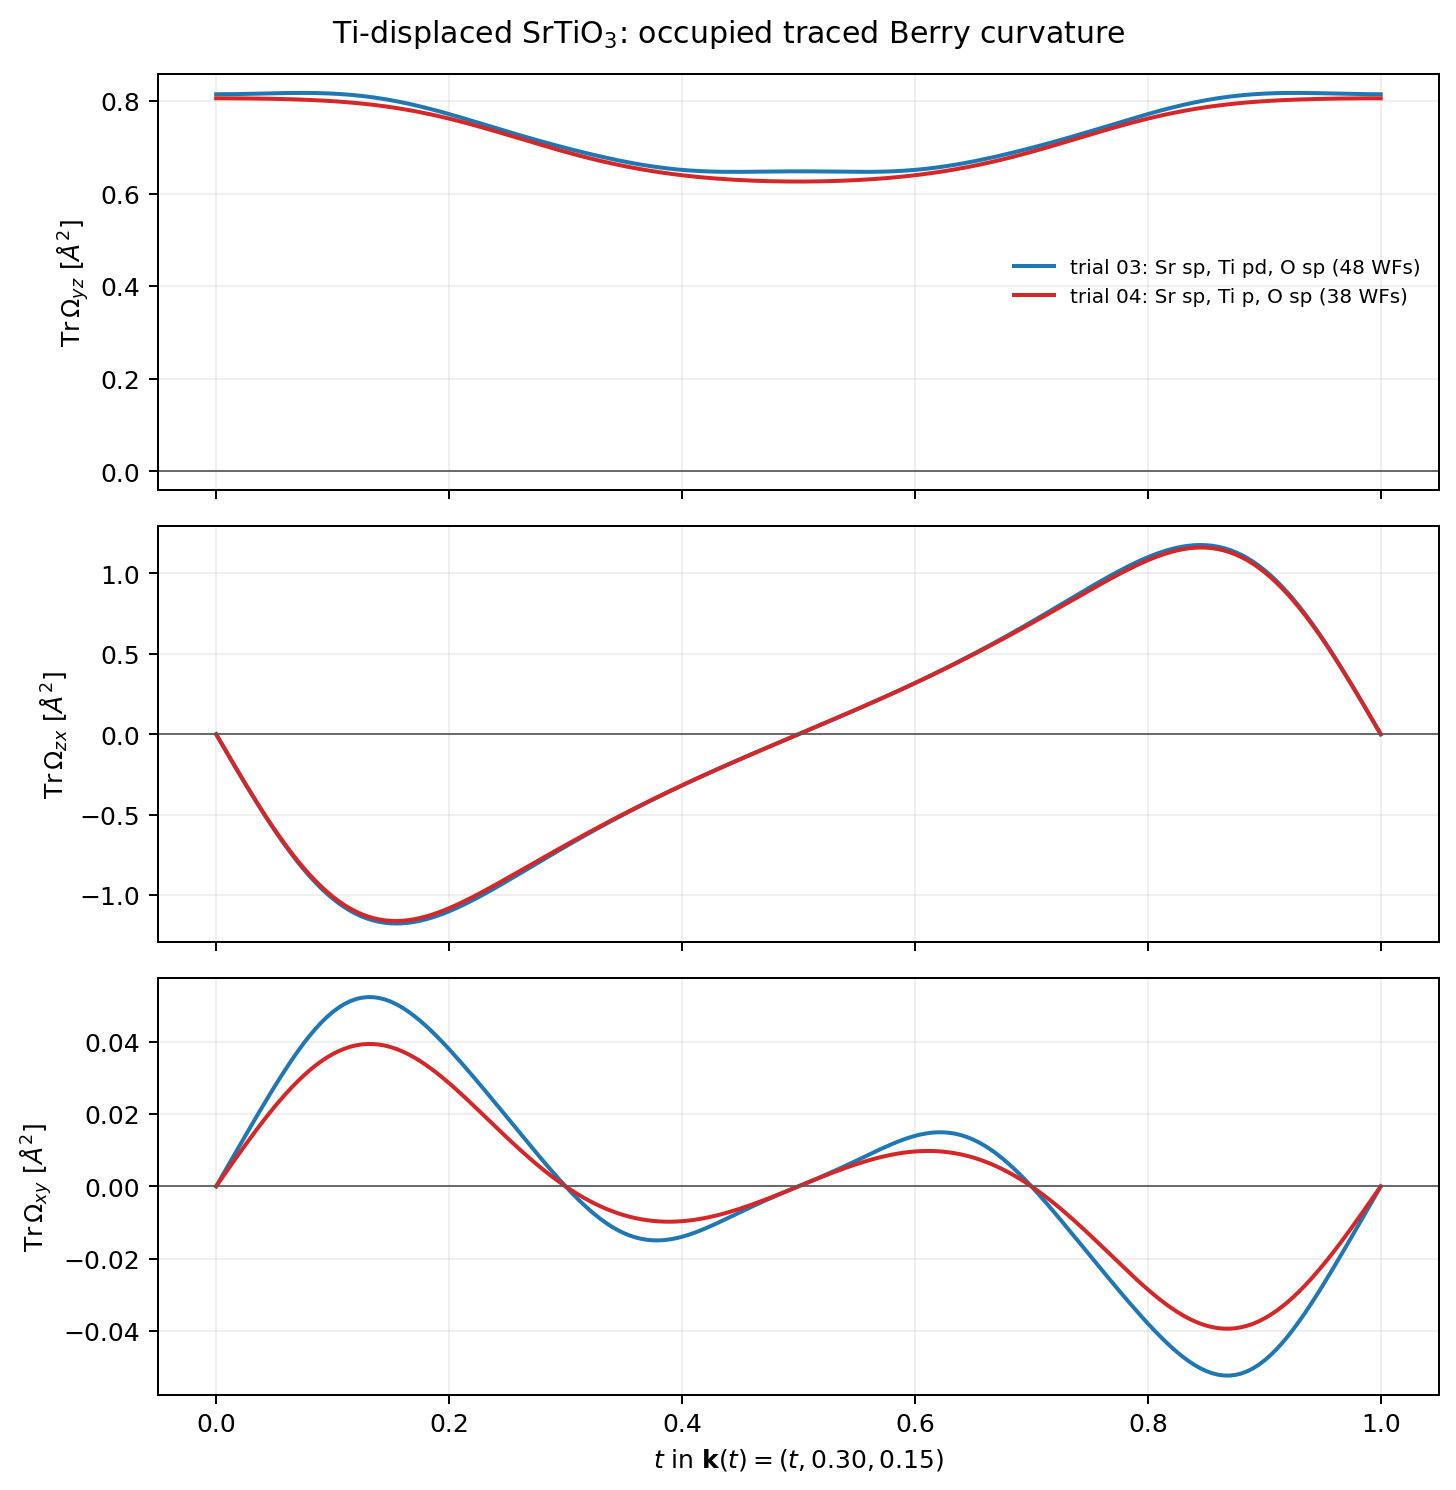

Values plotted in this chart, from the file beside it:
t, kx_red, ky_red, kz_red, trial03_trace_omega_yz_A2, trial04_trace_omega_yz_A2, trial04_minus_trial03_yz_A2, trial03_trace_omega_zx_A2, trial04_trace_omega_zx_A2, trial04_minus_trial03_zx_A2, trial03_trace_omega_xy_A2, trial04_trace_omega_xy_A2, trial04_minus_trial03_xy_A2
0.0, 0.0, 0.3, 0.15, 0.8144, 0.8057, -0.008696, 2.6032082708450933e-09, 6.6322710067080015e-12, -2.596575999838385e-09, -7.053538828107864e-10, -4.667183482345016e-10, 2.3863553457628477e-10
0.005, 0.005, 0.3, 0.15, 0.8144, 0.8057, -0.008736, -0.06241, -0.06215, 0.000257, 0.002802, 0.002316, -0.0004864
0.01, 0.01, 0.3, 0.15, 0.8145, 0.8057, -0.008854, -0.1246, -0.1241, 0.0005308, 0.005603, 0.004624, -0.0009785
0.015, 0.015, 0.3, 0.15, 0.8147, 0.8056, -0.009048, -0.1865, -0.1857, 0.0008372, 0.008399, 0.006918, -0.001482
0.02, 0.02, 0.3, 0.15, 0.8148, 0.8055, -0.009313, -0.2479, -0.2467, 0.00119, 0.01119, 0.009189, -0.002001
0.025, 0.025, 0.3, 0.15, 0.8151, 0.8054, -0.009644, -0.3086, -0.307, 0.0016, 0.01397, 0.01143, -0.002539
0.03, 0.03, 0.3, 0.15, 0.8153, 0.8053, -0.01003, -0.3684, -0.3663, 0.002077, 0.01674, 0.01364, -0.0031
0.035, 0.035, 0.3, 0.15, 0.8156, 0.8051, -0.01047, -0.4272, -0.4245, 0.002622, 0.01948, 0.0158, -0.003684
0.04, 0.04, 0.3, 0.15, 0.8159, 0.805, -0.01095, -0.4847, -0.4815, 0.003238, 0.0222, 0.0179, -0.004292
0.045, 0.045, 0.3, 0.15, 0.8162, 0.8047, -0.01147, -0.5409, -0.5369, 0.00392, 0.02487, 0.01995, -0.004922
0.05, 0.05, 0.3, 0.15, 0.8165, 0.8045, -0.012, -0.5954, -0.5908, 0.004661, 0.0275, 0.02193, -0.005571
0.055, 0.055, 0.3, 0.15, 0.8168, 0.8042, -0.01254, -0.6483, -0.6428, 0.005449, 0.03008, 0.02384, -0.006235
0.06, 0.06, 0.3, 0.15, 0.817, 0.8039, -0.01308, -0.6992, -0.693, 0.006271, 0.03257, 0.02567, -0.006906
0.065, 0.065, 0.3, 0.15, 0.8171, 0.8035, -0.01361, -0.7481, -0.741, 0.007111, 0.03498, 0.0274, -0.007579
0.07, 0.07, 0.3, 0.15, 0.8172, 0.8031, -0.01412, -0.7948, -0.7869, 0.007954, 0.03729, 0.02905, -0.008246
0.075, 0.075, 0.3, 0.15, 0.8173, 0.8027, -0.0146, -0.8392, -0.8304, 0.008782, 0.03948, 0.03059, -0.008898
0.08, 0.08, 0.3, 0.15, 0.8172, 0.8021, -0.01505, -0.881, -0.8715, 0.009581, 0.04154, 0.03202, -0.009526
0.085, 0.085, 0.3, 0.15, 0.817, 0.8016, -0.01544, -0.9203, -0.91, 0.01034, 0.04346, 0.03334, -0.01012
0.09, 0.09, 0.3, 0.15, 0.8167, 0.8009, -0.01579, -0.9569, -0.9459, 0.01103, 0.04521, 0.03453, -0.01068
0.095, 0.095, 0.3, 0.15, 0.8163, 0.8002, -0.01608, -0.9907, -0.9791, 0.01167, 0.04679, 0.03561, -0.01118
0.1, 0.1, 0.3, 0.15, 0.8158, 0.7995, -0.01631, -1.022, -1.009, 0.01224, 0.04819, 0.03655, -0.01164
0.105, 0.105, 0.3, 0.15, 0.8151, 0.7986, -0.01647, -1.05, -1.037, 0.01274, 0.04939, 0.03736, -0.01203
0.11, 0.11, 0.3, 0.15, 0.8142, 0.7977, -0.01657, -1.075, -1.062, 0.01317, 0.05039, 0.03804, -0.01235
0.115, 0.115, 0.3, 0.15, 0.8132, 0.7966, -0.0166, -1.097, -1.084, 0.01354, 0.05119, 0.03858, -0.01261
0.12, 0.12, 0.3, 0.15, 0.8121, 0.7955, -0.01657, -1.117, -1.103, 0.01386, 0.05178, 0.03898, -0.0128
0.125, 0.125, 0.3, 0.15, 0.8107, 0.7943, -0.01646, -1.134, -1.119, 0.01414, 0.05216, 0.03924, -0.01292
0.13, 0.13, 0.3, 0.15, 0.8093, 0.793, -0.0163, -1.147, -1.133, 0.01439, 0.05233, 0.03937, -0.01297
0.135, 0.135, 0.3, 0.15, 0.8076, 0.7915, -0.01607, -1.158, -1.144, 0.01462, 0.0523, 0.03935, -0.01295
0.14, 0.14, 0.3, 0.15, 0.8057, 0.79, -0.01578, -1.167, -1.152, 0.01485, 0.05208, 0.0392, -0.01288
0.145, 0.145, 0.3, 0.15, 0.8037, 0.7883, -0.01543, -1.173, -1.158, 0.01509, 0.05166, 0.03892, -0.01275
0.15, 0.15, 0.3, 0.15, 0.8016, 0.7865, -0.01504, -1.176, -1.161, 0.01534, 0.05107, 0.0385, -0.01257
0.155, 0.155, 0.3, 0.15, 0.7992, 0.7846, -0.0146, -1.177, -1.162, 0.01562, 0.05031, 0.03796, -0.01234
0.16, 0.16, 0.3, 0.15, 0.7967, 0.7826, -0.01412, -1.176, -1.16, 0.01592, 0.04939, 0.0373, -0.01208
0.165, 0.165, 0.3, 0.15, 0.794, 0.7804, -0.01361, -1.173, -1.156, 0.01626, 0.04833, 0.03653, -0.01179
0.17, 0.17, 0.3, 0.15, 0.7912, 0.7781, -0.01307, -1.167, -1.151, 0.01662, 0.04713, 0.03565, -0.01148
0.175, 0.175, 0.3, 0.15, 0.7882, 0.7757, -0.01252, -1.16, -1.143, 0.017, 0.04582, 0.03467, -0.01115
0.18, 0.18, 0.3, 0.15, 0.7851, 0.7732, -0.01195, -1.151, -1.134, 0.0174, 0.0444, 0.0336, -0.01081
0.185, 0.185, 0.3, 0.15, 0.7819, 0.7705, -0.01139, -1.141, -1.123, 0.0178, 0.04289, 0.03244, -0.01046
0.19, 0.19, 0.3, 0.15, 0.7785, 0.7677, -0.01083, -1.129, -1.111, 0.01819, 0.0413, 0.0312, -0.0101
0.195, 0.195, 0.3, 0.15, 0.7751, 0.7648, -0.01029, -1.116, -1.097, 0.01855, 0.03965, 0.0299, -0.009746
0.2, 0.2, 0.3, 0.15, 0.7716, 0.7618, -0.009766, -1.101, -1.082, 0.01887, 0.03793, 0.02854, -0.009392
0.205, 0.205, 0.3, 0.15, 0.7679, 0.7587, -0.009276, -1.086, -1.066, 0.01914, 0.03616, 0.02712, -0.009039
0.21, 0.21, 0.3, 0.15, 0.7643, 0.7554, -0.008823, -1.069, -1.05, 0.01934, 0.03435, 0.02566, -0.008687
0.215, 0.215, 0.3, 0.15, 0.7605, 0.7521, -0.008414, -1.051, -1.032, 0.01946, 0.0325, 0.02417, -0.008336
0.22, 0.22, 0.3, 0.15, 0.7568, 0.7487, -0.008053, -1.033, -1.014, 0.01948, 0.03063, 0.02264, -0.007982
0.225, 0.225, 0.3, 0.15, 0.753, 0.7452, -0.007745, -1.014, -0.9948, 0.0194, 0.02873, 0.0211, -0.007623
0.23, 0.23, 0.3, 0.15, 0.7491, 0.7417, -0.007491, -0.9947, -0.9755, 0.01922, 0.02681, 0.01955, -0.007256
0.235, 0.235, 0.3, 0.15, 0.7453, 0.738, -0.007295, -0.9747, -0.9557, 0.01892, 0.02488, 0.018, -0.006877
0.24, 0.24, 0.3, 0.15, 0.7415, 0.7344, -0.007155, -0.9542, -0.9357, 0.01852, 0.02293, 0.01645, -0.006483
0.245, 0.245, 0.3, 0.15, 0.7377, 0.7306, -0.007072, -0.9334, -0.9154, 0.018, 0.02097, 0.0149, -0.006071
0.25, 0.25, 0.3, 0.15, 0.7339, 0.7269, -0.007043, -0.9124, -0.895, 0.01739, 0.01901, 0.01338, -0.005636
0.255, 0.255, 0.3, 0.15, 0.7302, 0.7231, -0.007064, -0.8911, -0.8744, 0.01669, 0.01705, 0.01187, -0.005178
0.26, 0.26, 0.3, 0.15, 0.7265, 0.7194, -0.007131, -0.8697, -0.8538, 0.01591, 0.01509, 0.01039, -0.004694
0.265, 0.265, 0.3, 0.15, 0.7228, 0.7156, -0.00724, -0.8482, -0.8331, 0.01506, 0.01313, 0.008943, -0.004183
0.27, 0.27, 0.3, 0.15, 0.7192, 0.7118, -0.007383, -0.8266, -0.8125, 0.01416, 0.01118, 0.00753, -0.003645
0.275, 0.275, 0.3, 0.15, 0.7156, 0.7081, -0.007555, -0.8051, -0.7918, 0.01323, 0.009239, 0.006157, -0.003082
0.28, 0.28, 0.3, 0.15, 0.7121, 0.7043, -0.007747, -0.7835, -0.7713, 0.01228, 0.007323, 0.004827, -0.002496
0.285, 0.285, 0.3, 0.15, 0.7086, 0.7006, -0.007955, -0.7621, -0.7508, 0.01132, 0.005433, 0.003544, -0.001889
0.29, 0.29, 0.3, 0.15, 0.7052, 0.697, -0.008169, -0.7408, -0.7304, 0.01038, 0.003577, 0.00231, -0.001268
0.295, 0.295, 0.3, 0.15, 0.7018, 0.6934, -0.008385, -0.7196, -0.7101, 0.009468, 0.001764, 0.001128, -0.0006357
... 141 more rows
